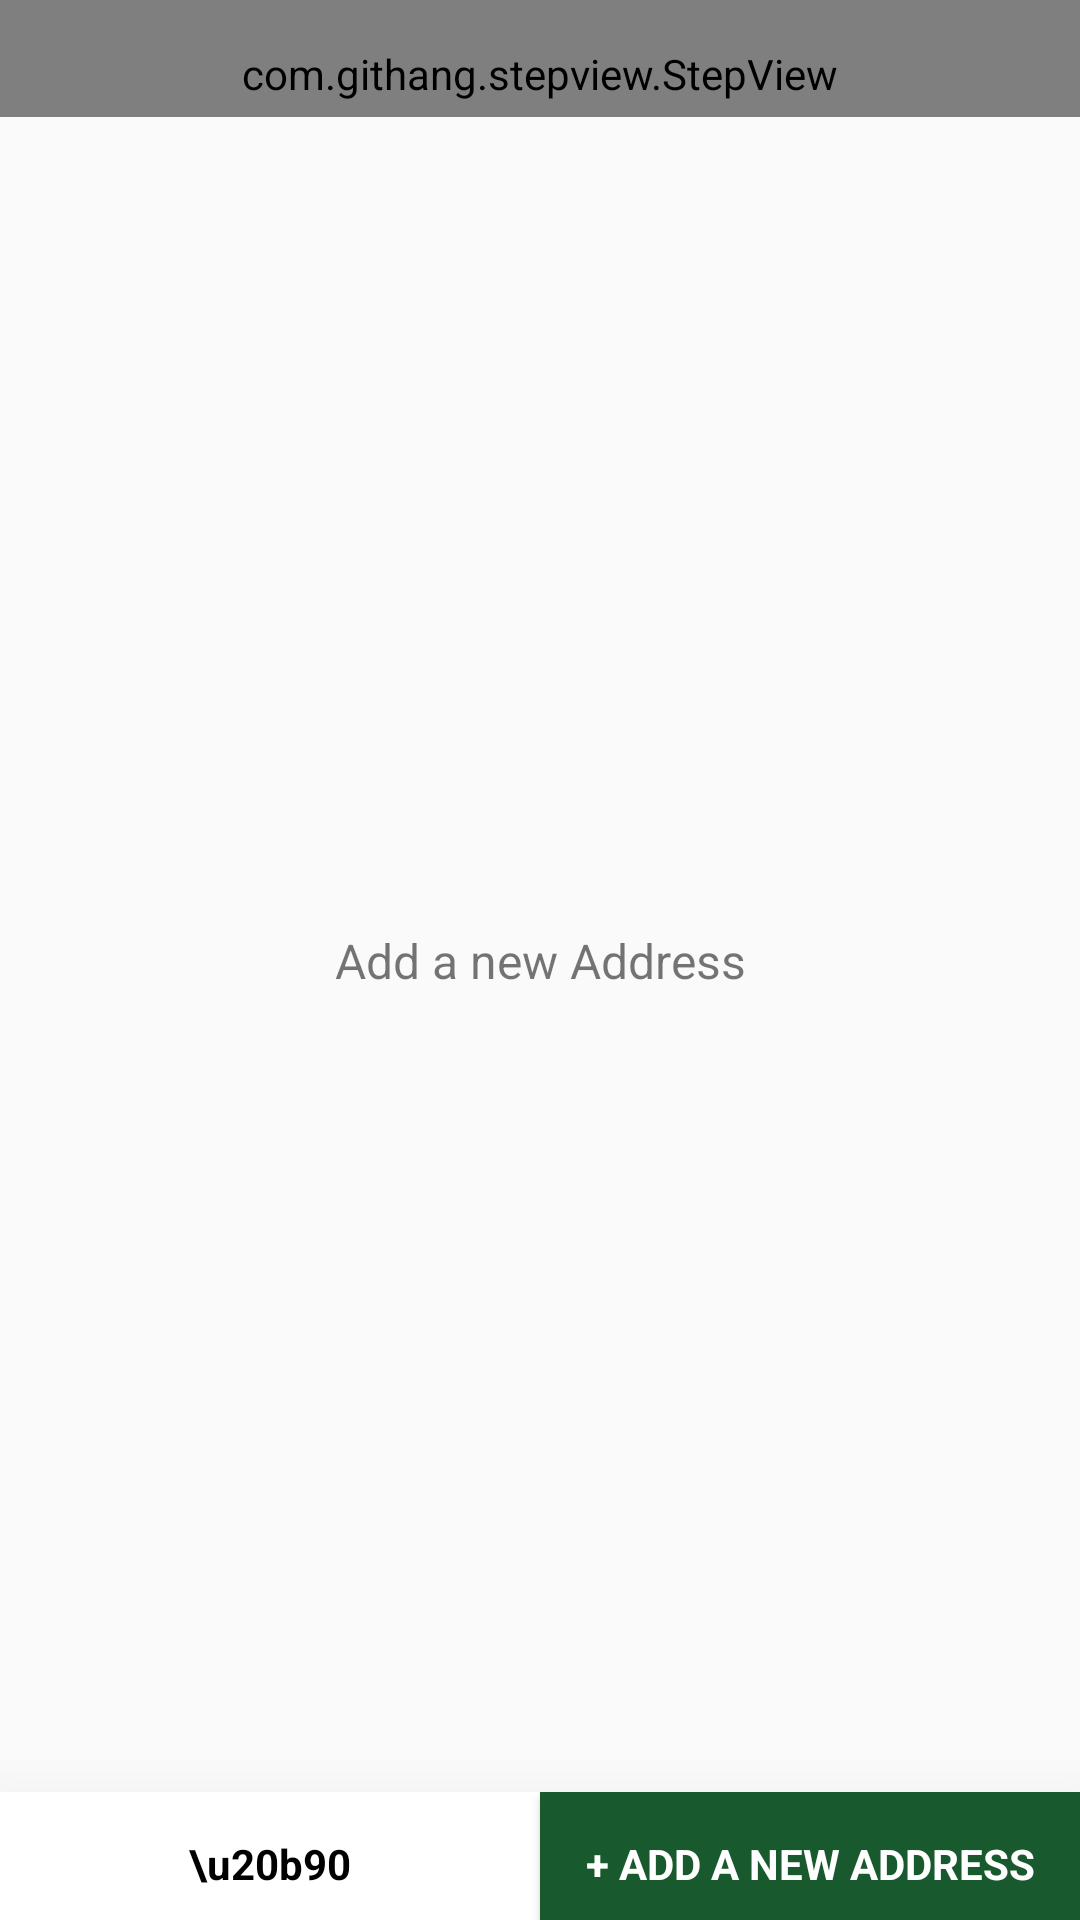

Produce the Android XML layout that renders to this screen, including the resource entries it uses.
<!-- AndroidManifest.xml: activity theme AppTheme.NoActionBar -->
<!-- res/layout/activity_check_out.xml -->
<?xml version="1.0" encoding="utf-8"?>
<LinearLayout android:id="@+id/activity_cart_list"
    xmlns:android="http://schemas.android.com/apk/res/android"
    xmlns:tools="http://schemas.android.com/tools"
    android:layout_width="match_parent"
    android:layout_height="match_parent"
    android:orientation="vertical"
    android:weightSum="1"
    tools:context="com.cioc.monomerce.options.CheckOutActivity"
    xmlns:app="http://schemas.android.com/apk/res-auto">
    <com.githang.stepview.StepView
        android:id="@+id/step_view"
        android:layout_width="match_parent"
        android:layout_height="wrap_content"
        android:paddingTop="15sp"
        android:paddingBottom="5sp"
        android:background="@color/gen_white"
        app:svTextColor="@color/gen_white"
        app:svCircleColor="@color/grey_light"
        app:svSelectedColor="@color/text_color"/>

    <LinearLayout android:id="@+id/layout_items"
        android:layout_width="match_parent"
        android:layout_height="0dp"
        android:layout_weight="1.01"
        android:orientation="vertical"

        >

        <android.support.v7.widget.RecyclerView
            xmlns:android="http://schemas.android.com/apk/res/android"
            android:id="@+id/recyclerview_address"
            android:scrollbars="none"
            android:paddingTop="@dimen/margin_small"
            android:layout_width="match_parent"
            android:layout_height="wrap_content"
            android:visibility="visible"/>

        <TextView
            android:layout_width="match_parent"
            android:layout_height="match_parent"
            android:id="@+id/no_address"
            android:text="Add a new Address"
            android:gravity="center"
            android:textSize="@dimen/text_size_large"
            />

    </LinearLayout>

    <LinearLayout android:id="@+id/layout_address_payment"
        android:layout_width="match_parent"
        android:layout_height="wrap_content"
        android:orientation="horizontal"
        android:weightSum="2"
        android:elevation="30sp"
        android:background="@color/gen_black"
        >

        <TextView android:id="@+id/text_action_amount"
            android:layout_width="0sp"
            android:layout_height="match_parent"
            android:layout_weight="1"
            android:background="@color/gen_white"
            android:text="\u20b90"
            android:textSize="14sp"
            android:textColor="@color/gen_black"
            android:textStyle="bold"
            android:gravity="center"/>

        <Button android:id="@+id/text_action_continue"
            android:layout_width="0sp"
            android:layout_height="match_parent"
            android:layout_weight="1"
            android:background="@color/text_color"
            android:text="+ Add a new Address"
            android:textSize="14sp"
            android:textColor="@color/gen_white"
            android:textStyle="bold"
            style="?android:selectableItemBackground"
            android:fontFamily="sans-serif"
            android:gravity="center"/>
    </LinearLayout>


</LinearLayout>
<!-- resources referenced by this layout -->
<resources>
  <color name="gen_black">#000000</color>
  <color name="gen_white">#FFFFFF</color>
  <color name="grey_light">#E0E0E0</color>
  <color name="text_color">#18592E</color>
  <dimen name="margin_small">4dp</dimen>
  <dimen name="text_size_large">16dp</dimen>
  <style name="AppTheme.NoActionBar">
          <item name="windowActionBar">false</item>
          <item name="windowNoTitle">true</item>
      </style>
</resources>
